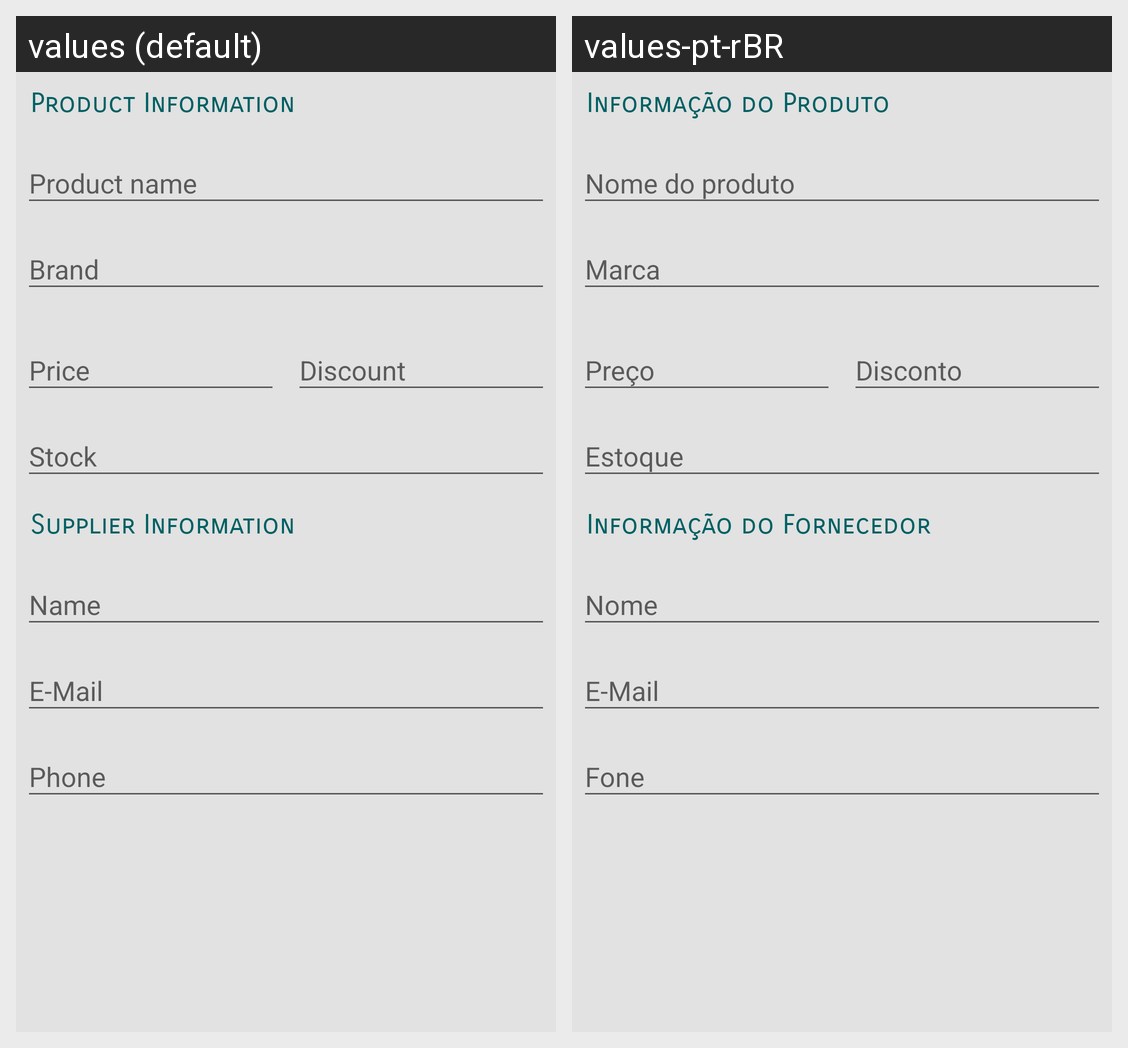

The Android screen above is rendered under two locales of the same app. Produce the string resources it draws, with the default and per-locale values.
Android screen res/layout/activity_editor.xml rendered under 2 locales, left to right: values (default), values-pt-rBR. Device: Nexus 5 (rendered at 1080×1920; each locale shown at half size, 540×960, under a caption strip naming it); theme AppTheme.
Strings drawn on this screen, with the default value and each locale's value (text and hints the layout hard-codes, and strings that could not be matched under every locale, appear in the picture but are not listed):

editor_header_product_info
  values: Product Information
  values-pt-rBR: Informação do Produto

hint_name
  values: Product name
  values-pt-rBR: Nome do produto

hint_brand
  values: Brand
  values-pt-rBR: Marca

hint_price
  values: Price
  values-pt-rBR: Preço

hint_discount
  values: Discount
  values-pt-rBR: Disconto

hint_stock
  values: Stock
  values-pt-rBR: Estoque

editor_header_supplier_info
  values: Supplier Information
  values-pt-rBR: Informação do Fornecedor

hint_supp_name
  values: Name
  values-pt-rBR: Nome

hint_supp_email
  values: E-Mail
  values-pt-rBR: E-Mail  [not translated; the default value is used]

hint_supp_phone
  values: Phone
  values-pt-rBR: Fone
